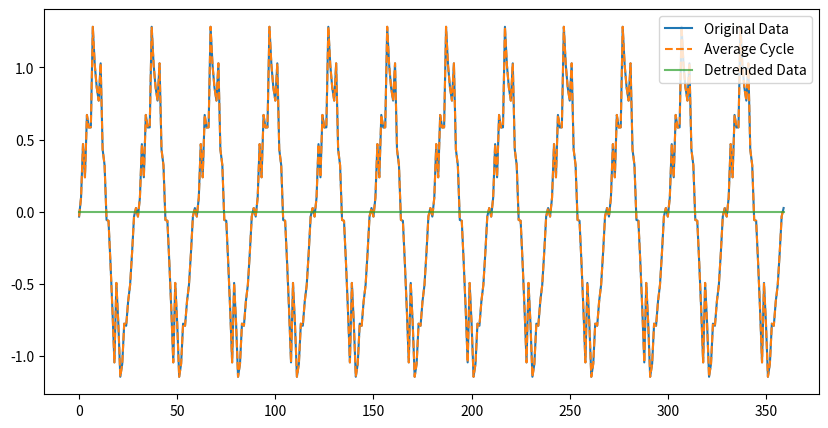

Generate this figure with matplotlib:
import numpy as np
import pandas as pd
import matplotlib.pyplot as plt

# Simulate cyclic data
days = 30
data = np.sin(2 * np.pi * np.linspace(0, 1, days)) + np.random.normal(0, 0.2, days)
data = np.tile(data, 12)  # Repeat data for 12 months

# Reshape into a matrix for each cycle
data_matrix = np.reshape(data, (-1, days))
average_cycle = np.mean(data_matrix, axis=0)

# Detrend data by removing the average cycle
detrended_data = data - np.tile(average_cycle, 12)

# Plot the original and detrended data
plt.figure(figsize=(10, 5))
plt.plot(data, label="Original Data")
plt.plot(np.tile(average_cycle, 12), label="Average Cycle", linestyle="--")
plt.plot(detrended_data, label="Detrended Data", alpha=0.7)
plt.legend()
plt.show()
